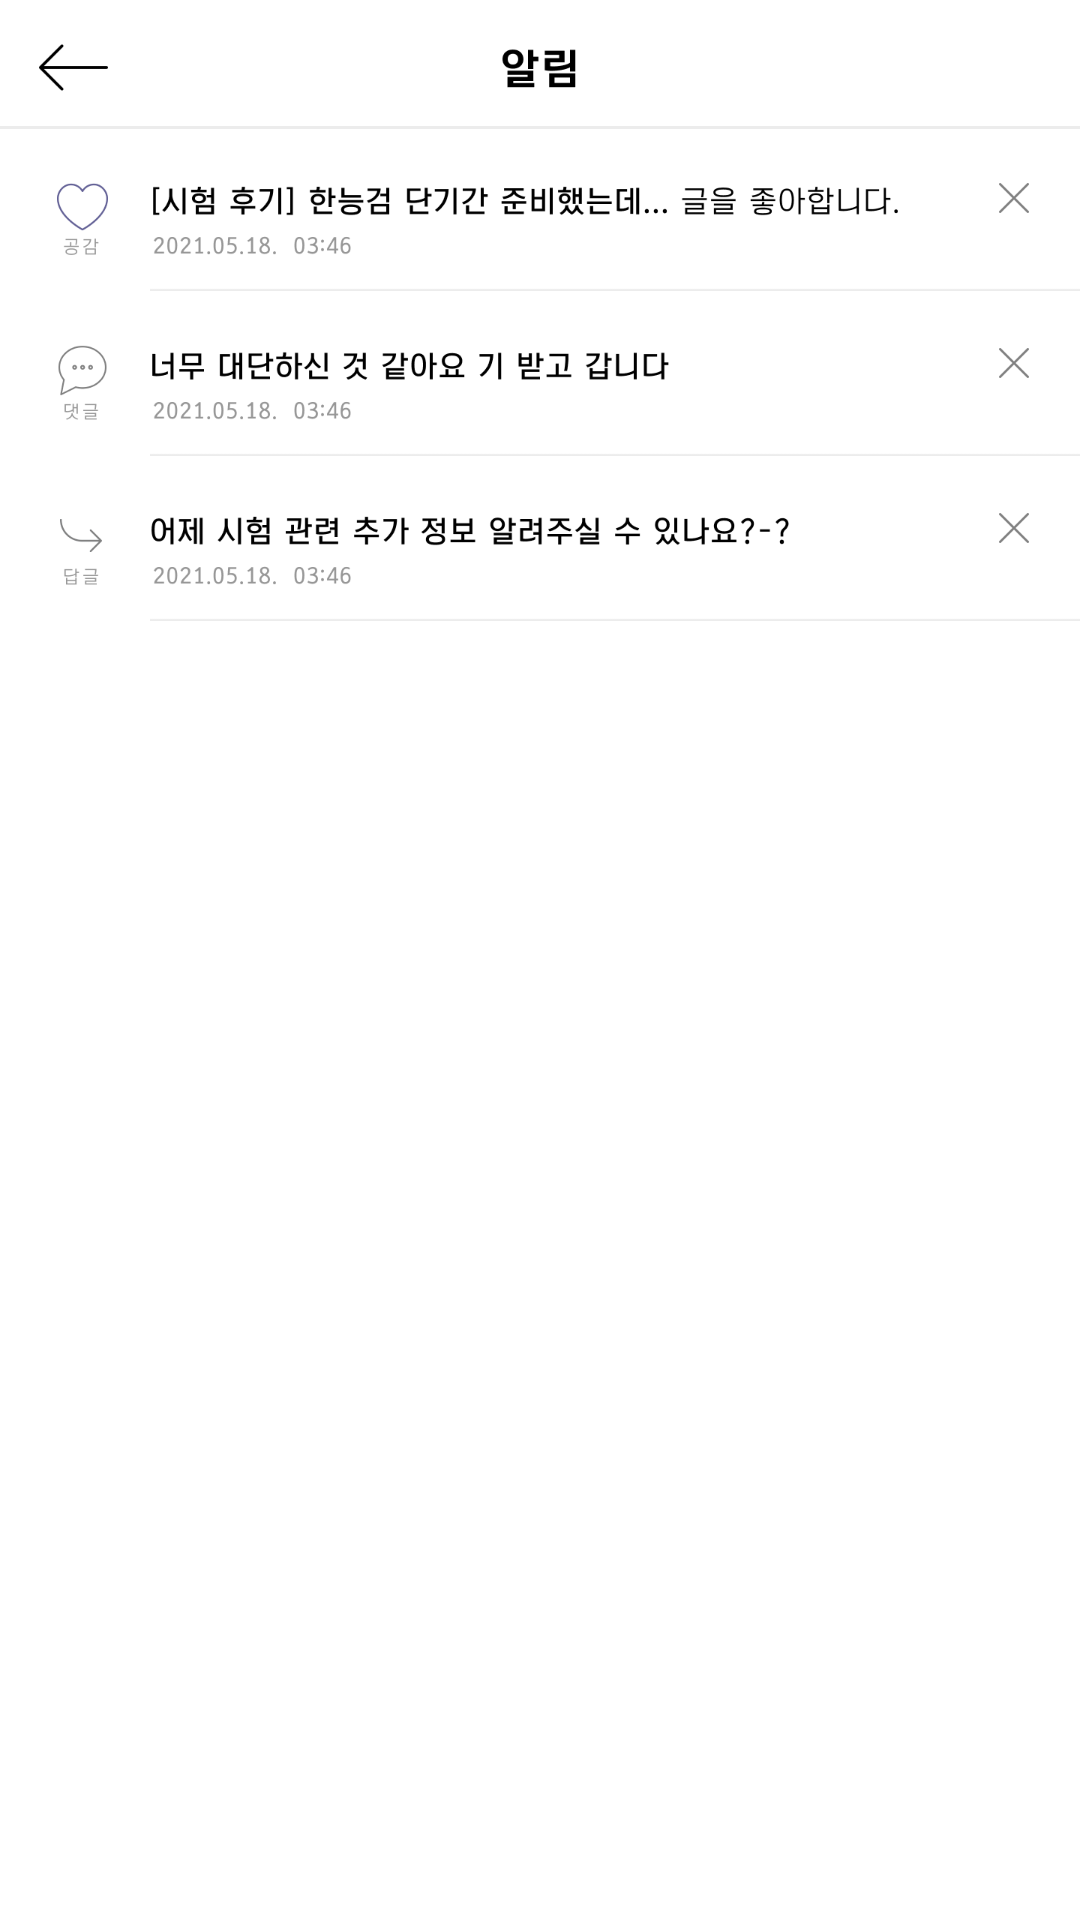

Reconstruct the res/layout file that produces this screen, plus the resources it refers to.
<!-- AndroidManifest.xml: application theme Theme.Happylife -->
<!-- res/layout/activity_alarm.xml -->
<?xml version="1.0" encoding="utf-8"?>
<androidx.constraintlayout.widget.ConstraintLayout xmlns:android="http://schemas.android.com/apk/res/android"
    xmlns:app="http://schemas.android.com/apk/res-auto"
    xmlns:tools="http://schemas.android.com/tools"
    android:layout_width="match_parent"
    android:layout_height="match_parent"
    tools:context=".AlarmActivity">

        <ImageView
            android:layout_width="match_parent"
            android:layout_height="match_parent"
            android:src="@drawable/alarm_exist_page"/>

</androidx.constraintlayout.widget.ConstraintLayout>
<!-- resources referenced by this layout -->
<resources>
  <!-- drawable alarm_exist_page: png bitmap (drawable, 63199 bytes) -->
  <style name="Theme.Happylife" parent="Theme.AppCompat.Light">
          <item name="windowActionBar">false</item>
          <item name="windowNoTitle">true</item>
  
          
  
          
          <item name="android:statusBarColor">@color/white</item>
  
          
          <item name="android:windowLightStatusBar">true</item>
  
          <item name="colorPrimary">@color/purple_500</item>
  
          <item name="colorPrimaryVariant">@color/purple_700</item>
  
          <item name="colorOnPrimary">@color/white</item>
  
          
  
          <item name="colorSecondary">@color/teal_200</item>
  
          <item name="colorSecondaryVariant">@color/teal_700</item>
  
          <item name="colorOnSecondary">@color/black</item>
  
      </style>
  <color name="white">#FFFFFFFF</color>
  <color name="purple_500">#FF6200EE</color>
  <color name="purple_700">#FF3700B3</color>
  <color name="teal_200">#FF03DAC5</color>
  <color name="teal_700">#FF018786</color>
  <color name="black">#FF000000</color>
</resources>
